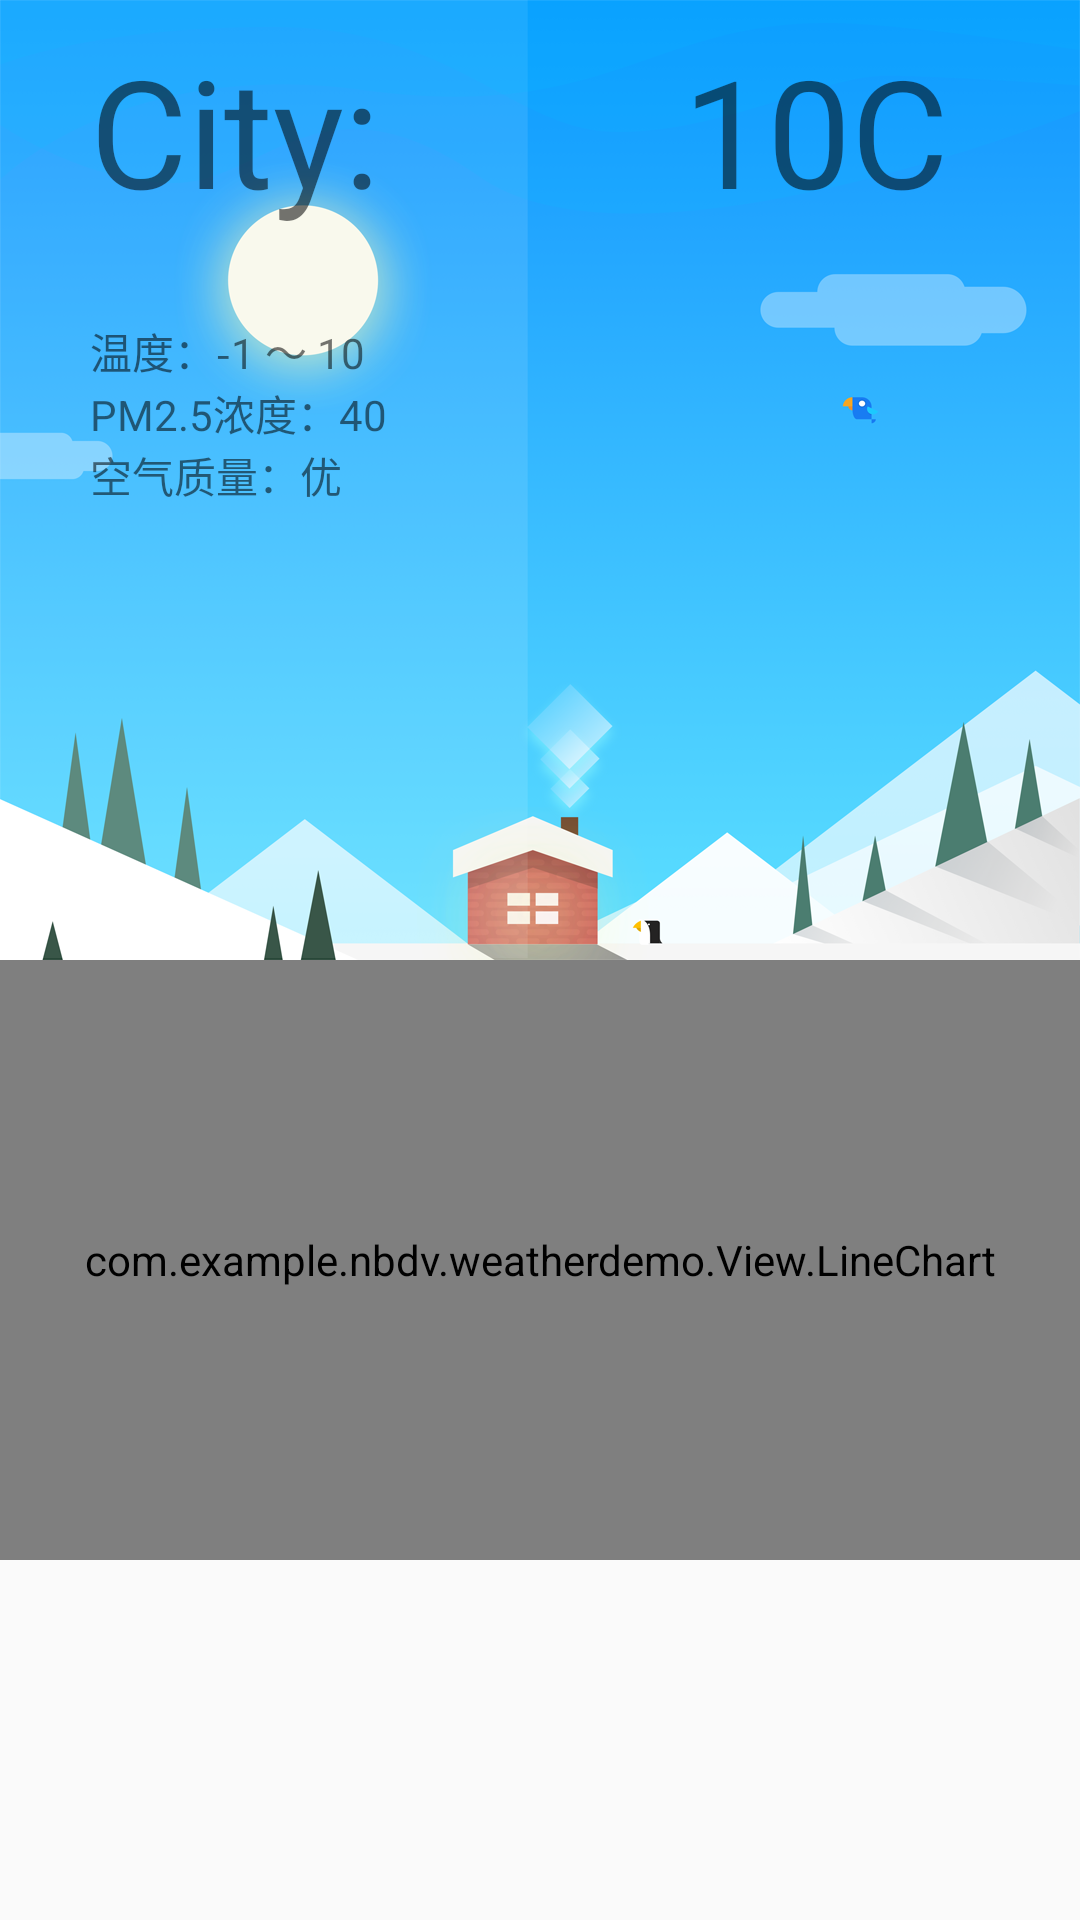

The Android layout XML behind this screen, and the referenced resources:
<!-- AndroidManifest.xml: application theme AppTheme -->
<!-- res/layout/fragment_weather_info.xml -->
<?xml version="1.0" encoding="utf-8"?>
<LinearLayout xmlns:android="http://schemas.android.com/apk/res/android"
    xmlns:app="http://schemas.android.com/apk/res-auto"
    android:orientation="vertical"
    android:layout_width="match_parent"
    android:layout_height="match_parent">
    <ScrollView
        android:layout_width="match_parent"
        android:layout_height="match_parent">
        <LinearLayout
            android:layout_width="match_parent"
            android:layout_height="match_parent"
            android:orientation="vertical">


            <LinearLayout

                android:layout_width="match_parent"
                android:layout_height="match_parent"
                android:orientation="vertical"
                android:paddingBottom="10dp"
                android:paddingLeft="10dp"
                android:paddingRight="10dp"
                android:paddingTop="10dp"
                android:background="@drawable/day"
                >


                <LinearLayout
                    android:layout_width="match_parent"
                    android:layout_height="wrap_content"
                    android:orientation="horizontal">

                    <TextView
                        android:id="@+id/tvCity"
                        android:layout_width="wrap_content"
                        android:layout_height="wrap_content"
                        android:layout_marginLeft="20dp"
                        android:layout_weight="1"
                        android:text="@string/City"
                        android:textSize="50sp" />

                    <TextView
                        android:id="@+id/tvTemp"
                        android:layout_width="wrap_content"
                        android:layout_height="wrap_content"
                        android:layout_weight="1"
                        android:gravity="center_horizontal"
                        android:text="10C"
                        android:textSize="50sp" />
                </LinearLayout>


                <LinearLayout
                    android:layout_width="match_parent"
                    android:layout_height="wrap_content"
                    android:orientation="horizontal"
                    android:paddingTop="30dp">

                    <LinearLayout
                        android:layout_width="match_parent"
                        android:layout_height="wrap_content"
                        android:layout_marginLeft="20dp"
                        android:layout_weight="1"
                        android:orientation="vertical">

                        <TextView
                            android:id="@+id/tvTempRange"
                            android:layout_width="wrap_content"
                            android:layout_height="wrap_content"
                            android:text="温度：-1 ～ 10" />

                        <TextView
                            android:id="@+id/tvPM25"
                            android:layout_width="wrap_content"
                            android:layout_height="wrap_content"
                            android:text="PM2.5浓度：40" />

                        <TextView
                            android:id="@+id/tvAirQua"
                            android:layout_width="wrap_content"
                            android:layout_height="wrap_content"
                            android:text="空气质量：优" />
                    </LinearLayout>

                    <ImageView
                        android:id="@+id/ivCond"
                        android:layout_width="match_parent"
                        android:layout_height="wrap_content"
                        android:layout_weight="1" />
                </LinearLayout>


            </LinearLayout>


            <com.example.nbdv.weatherdemo.View.LineChart
                android:id="@+id/lineChart"
                android:layout_width="match_parent"
                android:layout_height="200dp"

                app:bottom_dis="40dp"
                app:left_dis="20dp"
                app:radius="3dp"
                app:right_dis="20dp"
                app:text_size="10dp"
                app:top_dis="20dp"
                app:stroke_width="2dp"/>

        </LinearLayout>
    </ScrollView>
</LinearLayout>
<!-- resources referenced by this layout -->
<resources>
  <!-- drawable day: png bitmap (drawable-hdpi, 69252 bytes) -->
  <string name="City">City:</string>
  <style name="AppTheme" parent="Theme.AppCompat.Light.DarkActionBar">
          
          <item name="colorPrimary">@color/colorPrimary</item>
          <item name="colorPrimaryDark">@color/colorPrimaryDark</item>
          <item name="colorAccent">@color/colorAccent</item>
      </style>
  <!-- not gathered from this repository: default colours our renderer supplied (Android Studio template values) -->
  <color name="colorPrimary">#FF6200EE</color>
  <color name="colorPrimaryDark">#FF3700B3</color>
  <color name="colorAccent">#FF03DAC5</color>
</resources>
